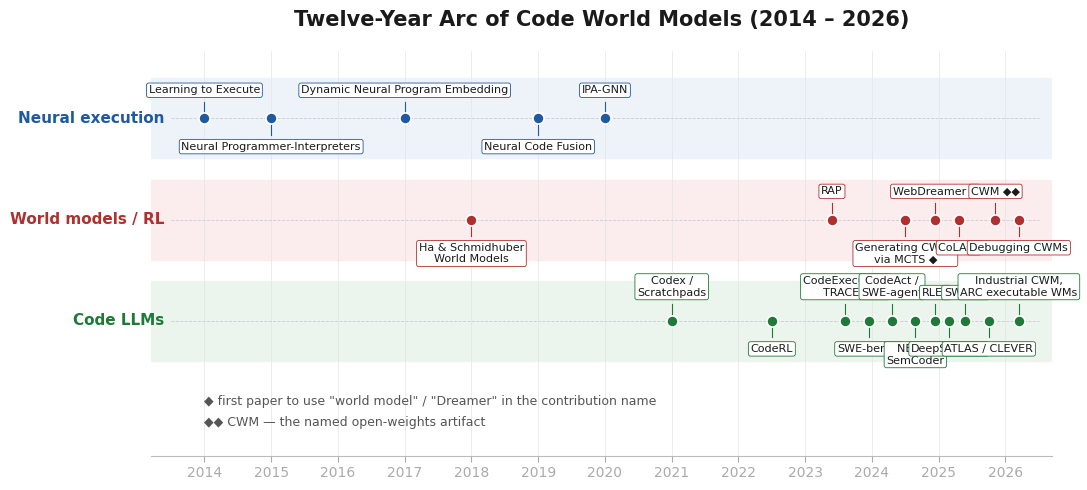
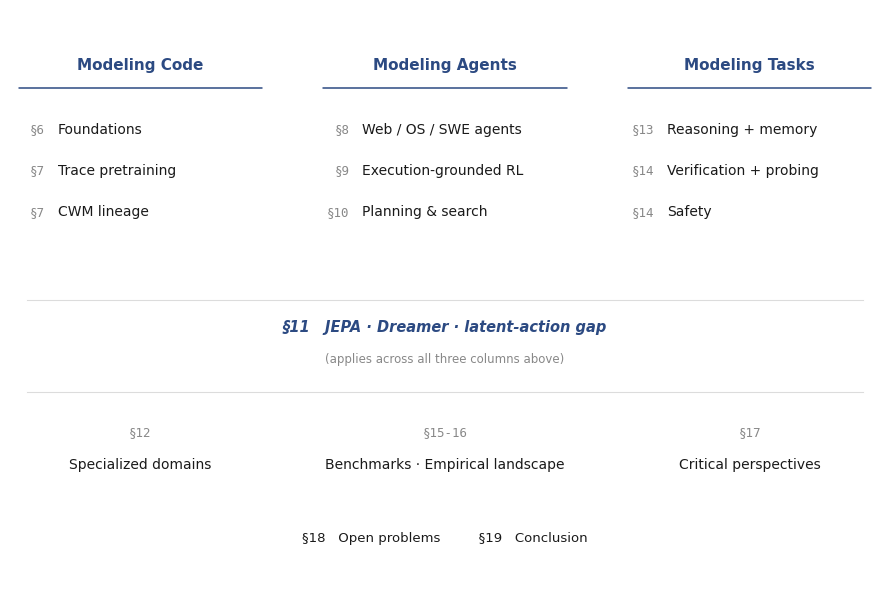

Recreate these plots in Python, in order.
"""Generate the two figures embedded in paper.pdf.

Outputs:
  fig_timeline.{pdf,png} - 12-year arc with three parallel lineages
  fig_taxonomy.{pdf,png} - survey structure tree

Usage: python3 build_figures.py
"""

import matplotlib.pyplot as plt
import matplotlib.patches as mpatches
from matplotlib.patches import FancyBboxPatch, ConnectionPatch
from matplotlib.lines import Line2D

plt.rcParams.update({
    "font.family": "sans-serif",
    "font.sans-serif": ["Arial Unicode MS", "DejaVu Sans", "Helvetica", "Arial"],
    "pdf.fonttype": 42,
    "ps.fonttype": 42,
})

LANE_COLORS = {
    "Neural execution":   {"dot": "#1f5aa0", "band": "#eef3f9", "label": "#1f5aa0"},
    "World models / RL":  {"dot": "#b03030", "band": "#fbeded", "label": "#b03030"},
    "Code LLMs":          {"dot": "#1f7a3a", "band": "#ecf4ee", "label": "#1f7a3a"},
}


def timeline():
    fig, ax = plt.subplots(figsize=(11, 5))
    fig.patch.set_facecolor("white")

    lanes = ["Neural execution", "World models / RL", "Code LLMs"]
    lane_y = {l: i * 2.4 for i, l in enumerate(reversed(lanes))}

    for l, y in lane_y.items():
        c = LANE_COLORS[l]
        ax.axhspan(y - 0.95, y + 0.95, color=c["band"], zorder=0)
        ax.plot([2013.5, 2026.5], [y, y], color="#cccccc", linewidth=0.6,
                linestyle="--", zorder=0.5)
        ax.text(2013.4, y, l, fontsize=11, fontweight="bold",
                color=c["label"], ha="right", va="center")

    # Year axis
    for yr in range(2014, 2027):
        ax.axvline(yr, color="#e4e4e4", linewidth=0.5, zorder=0)
    ax.set_xticks(range(2014, 2027))
    ax.set_xticklabels(range(2014, 2027), fontsize=10, color="#333")
    ax.tick_params(axis="x", colors="#aaa", length=4)

    events = {
        "Neural execution": [
            (2014.0, "Learning to Execute", "above"),
            (2015.0, "Neural Programmer-Interpreters", "below"),
            (2017.0, "Dynamic Neural Program Embedding", "above"),
            (2019.0, "Neural Code Fusion", "below"),
            (2020.0, "IPA-GNN", "above"),
        ],
        "World models / RL": [
            (2018.0, "Ha & Schmidhuber\nWorld Models", "below"),
            (2023.4, "RAP", "above"),
            (2024.5, "Generating CWMs\nvia MCTS ◆", "below"),
            (2024.95, "WebDreamer ◆", "above"),
            (2025.3, "CoLA ◆", "below"),
            (2025.85, "CWM ◆◆", "above"),
            (2026.2, "Debugging CWMs", "below"),
        ],
        "Code LLMs": [
            (2021.0, "Codex /\nScratchpads", "above"),
            (2022.5, "CodeRL", "below"),
            (2023.6, "CodeExecutor /\nTRACED", "above"),
            (2023.95, "SWE-bench", "below"),
            (2024.3, "CodeAct /\nSWE-agent", "above"),
            (2024.65, "NExT /\nSemCoder", "below"),
            (2024.95, "RLEF", "above"),
            (2025.15, "DeepSeek-R1", "below"),
            (2025.4, "SWE-RL", "above"),
            (2025.75, "ATLAS / CLEVER", "below"),
            (2026.2, "Industrial CWM,\nARC executable WMs", "above"),
        ],
    }

    for lane, items in events.items():
        c = LANE_COLORS[lane]
        y_lane = lane_y[lane]
        for x, label, side in items:
            ax.plot(x, y_lane, "o", color=c["dot"], markersize=8,
                    markeredgecolor="white", markeredgewidth=1.2, zorder=4)
            offset = 0.55 if side == "above" else -0.55
            ax.plot([x, x], [y_lane, y_lane + offset * 0.7],
                    color=c["dot"], linewidth=0.8, zorder=3)
            ax.text(x, y_lane + offset, label,
                    fontsize=8, ha="center",
                    va="bottom" if side == "above" else "top",
                    color="#1a1a1a",
                    bbox=dict(boxstyle="round,pad=0.2",
                              facecolor="white",
                              edgecolor=c["dot"],
                              linewidth=0.6))

    # Bottom legend
    ax.text(2014, -2.0,
            "◆ first paper to use \"world model\" / \"Dreamer\" in the contribution name",
            fontsize=9, color="#555")
    ax.text(2014, -2.5,
            "◆◆ CWM — the named open-weights artifact",
            fontsize=9, color="#555")

    ax.set_xlim(2013.2, 2026.7)
    ax.set_ylim(-3.2, max(lane_y.values()) + 1.6)
    ax.set_yticks([])
    ax.set_title("Twelve-Year Arc of Code World Models (2014 – 2026)",
                 fontsize=15, fontweight="bold", pad=18, color="#1a1a1a")
    for spine in ("top", "right", "left"):
        ax.spines[spine].set_visible(False)
    ax.spines["bottom"].set_color("#bbb")
    ax.spines["bottom"].set_linewidth(0.8)

    plt.tight_layout()
    for ext in ("pdf", "png"):
        plt.savefig(f"fig_timeline.{ext}", bbox_inches="tight", dpi=220,
                    facecolor=fig.get_facecolor())
    plt.close()


def taxonomy():
    fig, ax = plt.subplots(figsize=(9, 6))
    fig.patch.set_facecolor("white")

    ACCENT = "#2c4a82"
    INK = "#1a1a1a"
    MUTED = "#888888"
    RULE = "#dcdcdc"

    # Column headers
    columns = [
        ("Modeling Code",   1.5),
        ("Modeling Agents", 5.0),
        ("Modeling Tasks",  8.5),
    ]
    for label, x in columns:
        ax.text(x, 5.4, label, ha="center", va="center",
                fontsize=11, fontweight="bold", color=ACCENT)
        ax.plot([x - 1.4, x + 1.4], [5.15, 5.15],
                color=ACCENT, linewidth=1.1, solid_capstyle="round")

    # Stack of section labels per column (no boxes, just text)
    items = {
        1.5: [
            ("§6",  "Foundations"),
            ("§7",  "Trace pretraining"),
            ("§7",  "CWM lineage"),
        ],
        5.0: [
            ("§8",  "Web / OS / SWE agents"),
            ("§9",  "Execution-grounded RL"),
            ("§10", "Planning & search"),
        ],
        8.5: [
            ("§13", "Reasoning + memory"),
            ("§14", "Verification + probing"),
            ("§14", "Safety"),
        ],
    }
    for x, rows in items.items():
        y = 4.7
        for tag, name in rows:
            ax.text(x - 1.1, y, tag, ha="right", va="center",
                    fontsize=9, color=MUTED, family="monospace")
            ax.text(x - 0.95, y, name, ha="left", va="center",
                    fontsize=10, color=INK)
            y -= 0.45

    # Horizontal rule
    ax.plot([0.2, 9.8], [2.85, 2.85], color=RULE, linewidth=0.8)

    # Cross-cutting bridge
    ax.text(5.0, 2.55, "§11   JEPA · Dreamer · latent-action gap",
            ha="center", va="center", fontsize=10.5,
            fontweight="bold", color=ACCENT, style="italic")
    ax.text(5.0, 2.2, "(applies across all three columns above)",
            ha="center", va="center", fontsize=8.5, color=MUTED)

    # Horizontal rule
    ax.plot([0.2, 9.8], [1.85, 1.85], color=RULE, linewidth=0.8)

    # Synthesis chapters laid out horizontally
    synth = [
        ("§12",   "Specialized domains",                 1.5, 1.4),
        ("§15-16","Benchmarks · Empirical landscape",    5.0, 1.4),
        ("§17",   "Critical perspectives",               8.5, 1.4),
    ]
    for tag, name, x, y in synth:
        ax.text(x, y, tag, ha="center", va="center",
                fontsize=9, color=MUTED, family="monospace")
        ax.text(x, y - 0.35, name, ha="center", va="center",
                fontsize=10, color=INK)

    # Footer
    ax.text(5.0, 0.25, "§18   Open problems         §19   Conclusion",
            ha="center", va="center", fontsize=9.5, color=INK)

    ax.set_xlim(0, 10)
    ax.set_ylim(-0.2, 6.0)
    ax.axis("off")

    plt.tight_layout()
    for ext in ("pdf", "png"):
        plt.savefig(f"fig_taxonomy.{ext}", bbox_inches="tight", dpi=220,
                    facecolor=fig.get_facecolor())
    plt.close()


if __name__ == "__main__":
    timeline()
    taxonomy()
    print("wrote fig_timeline.{pdf,png} and fig_taxonomy.{pdf,png}")
